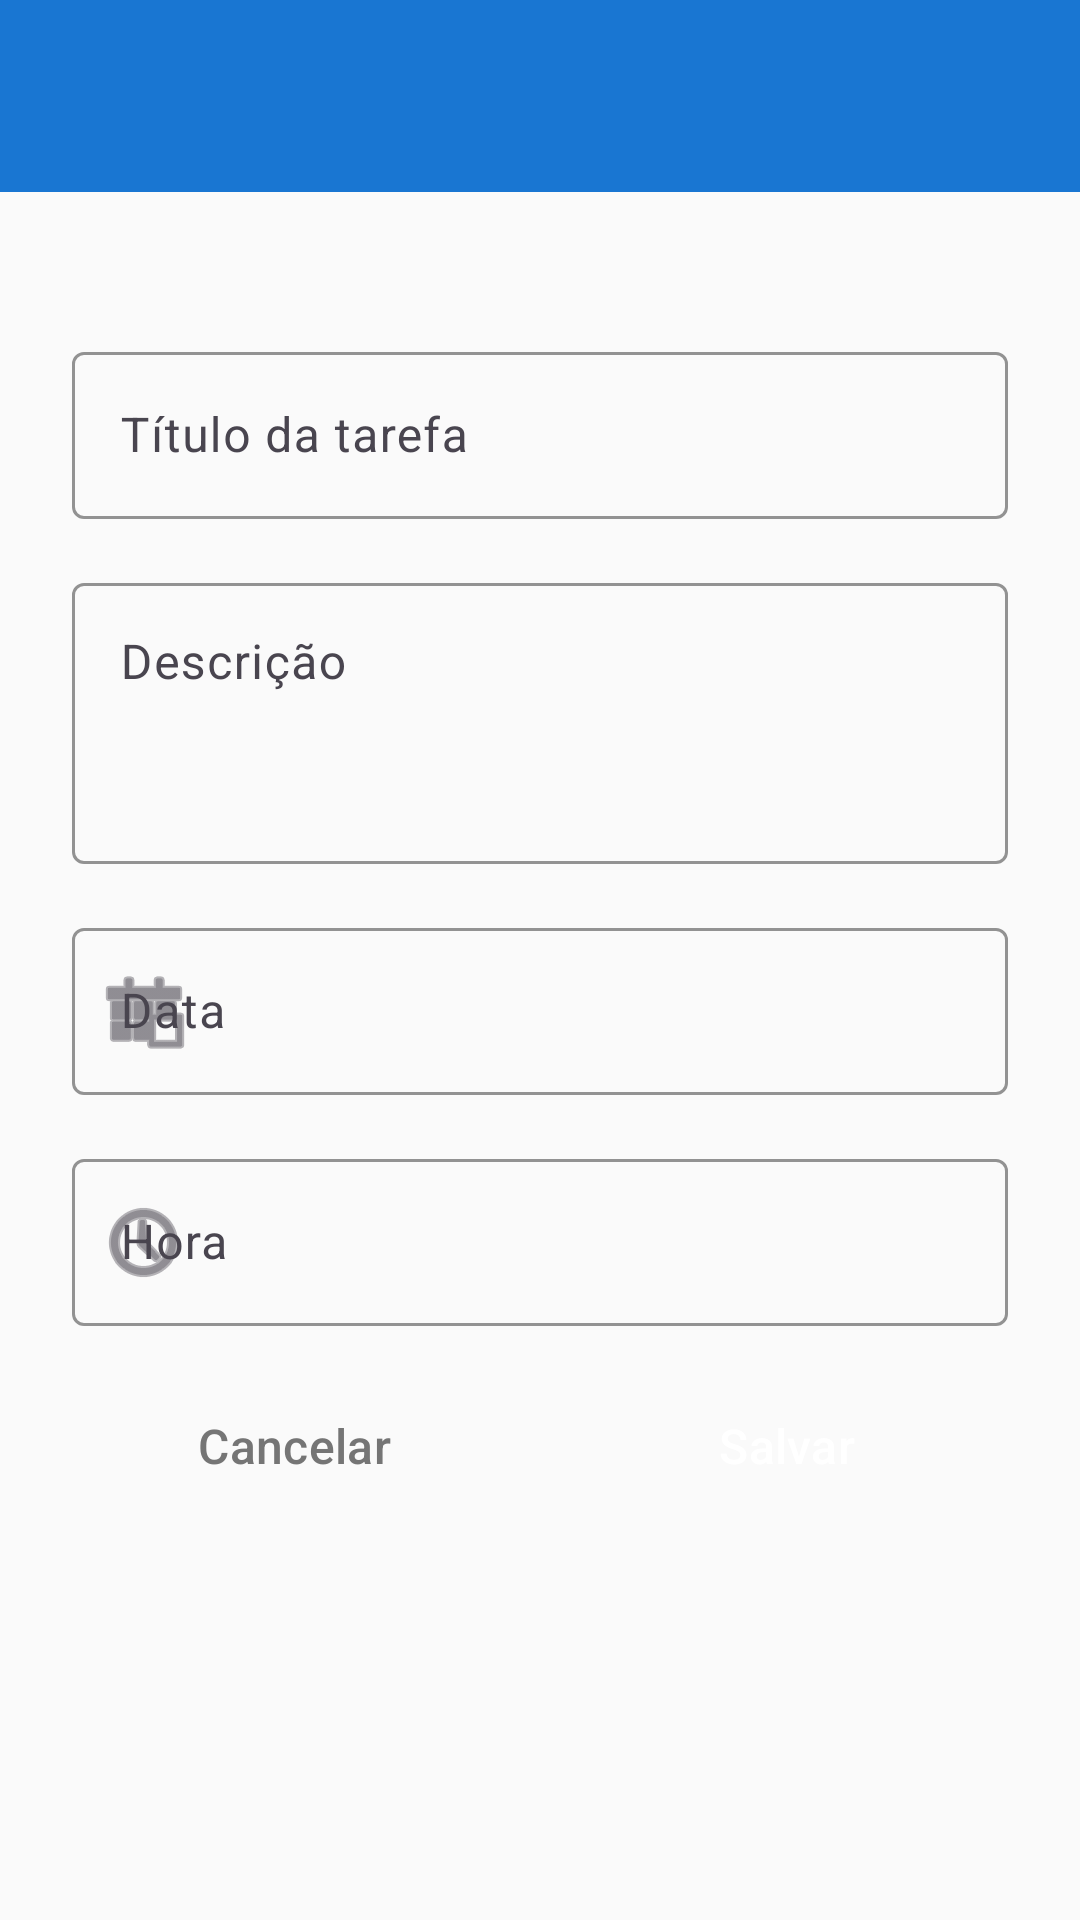

The Android layout XML behind this screen, and the referenced resources:
<!-- AndroidManifest.xml: activity theme Theme.TaskSync -->
<!-- res/layout/activity_task.xml -->
<?xml version="1.0" encoding="utf-8"?>
<androidx.constraintlayout.widget.ConstraintLayout xmlns:android="http://schemas.android.com/apk/res/android"
    xmlns:app="http://schemas.android.com/apk/res-auto"
    xmlns:tools="http://schemas.android.com/tools"
    android:layout_width="match_parent"
    android:layout_height="match_parent"
    android:background="@color/background_light"
    tools:context=".TaskActivity">

    
    <androidx.appcompat.widget.Toolbar
        android:id="@+id/toolbar"
        android:layout_width="0dp"
        android:layout_height="?attr/actionBarSize"
        android:background="@color/primary_blue"
        android:elevation="4dp"
        app:layout_constraintEnd_toEndOf="parent"
        app:layout_constraintStart_toStartOf="parent"
        app:layout_constraintTop_toTopOf="parent"
        app:titleTextColor="@color/text_white" />

    <ScrollView
        android:layout_width="0dp"
        android:layout_height="0dp"
        android:fillViewport="true"
        app:layout_constraintBottom_toBottomOf="parent"
        app:layout_constraintEnd_toEndOf="parent"
        app:layout_constraintStart_toStartOf="parent"
        app:layout_constraintTop_toBottomOf="@id/toolbar">

        <androidx.constraintlayout.widget.ConstraintLayout
            android:layout_width="match_parent"
            android:layout_height="wrap_content"
            android:padding="24dp">

            
            <com.google.android.material.textfield.TextInputLayout
                android:id="@+id/tilTitle"
                android:layout_width="0dp"
                android:layout_height="wrap_content"
                android:layout_marginTop="24dp"
                android:hint="@string/task_title_hint"
                app:boxStrokeColor="@color/primary_blue"
                app:hintTextColor="@color/primary_blue"
                app:layout_constraintEnd_toEndOf="parent"
                app:layout_constraintStart_toStartOf="parent"
                app:layout_constraintTop_toTopOf="parent">

                <com.google.android.material.textfield.TextInputEditText
                    android:id="@+id/etTitle"
                    android:layout_width="match_parent"
                    android:layout_height="wrap_content"
                    android:inputType="textCapSentences"
                    android:textColor="@color/text_primary"
                    android:textSize="16sp" />

            </com.google.android.material.textfield.TextInputLayout>

            
            <com.google.android.material.textfield.TextInputLayout
                android:id="@+id/tilDescription"
                android:layout_width="0dp"
                android:layout_height="wrap_content"
                android:layout_marginTop="16dp"
                android:hint="@string/task_description_hint"
                app:boxStrokeColor="@color/primary_blue"
                app:hintTextColor="@color/primary_blue"
                app:layout_constraintEnd_toEndOf="parent"
                app:layout_constraintStart_toStartOf="parent"
                app:layout_constraintTop_toBottomOf="@id/tilTitle">

                <com.google.android.material.textfield.TextInputEditText
                    android:id="@+id/etDescription"
                    android:layout_width="match_parent"
                    android:layout_height="wrap_content"
                    android:inputType="textMultiLine"
                    android:minLines="3"
                    android:maxLines="5"
                    android:gravity="top"
                    android:textColor="@color/text_primary"
                    android:textSize="16sp" />

            </com.google.android.material.textfield.TextInputLayout>

            
            <com.google.android.material.textfield.TextInputLayout
                android:id="@+id/tilDate"
                android:layout_width="0dp"
                android:layout_height="wrap_content"
                android:layout_marginTop="16dp"
                android:hint="@string/task_date_hint"
                app:boxStrokeColor="@color/primary_blue"
                app:hintTextColor="@color/primary_blue"
                app:startIconDrawable="@android:drawable/ic_menu_today"
                app:layout_constraintEnd_toEndOf="parent"
                app:layout_constraintStart_toStartOf="parent"
                app:layout_constraintTop_toBottomOf="@id/tilDescription">

                <com.google.android.material.textfield.TextInputEditText
                    android:id="@+id/etDate"
                    android:layout_width="match_parent"
                    android:layout_height="wrap_content"
                    android:inputType="date"
                    android:focusable="false"
                    android:clickable="true"
                    android:textColor="@color/text_primary"
                    android:textSize="16sp" />

            </com.google.android.material.textfield.TextInputLayout>

            
            <com.google.android.material.textfield.TextInputLayout
                android:id="@+id/tilTime"
                android:layout_width="0dp"
                android:layout_height="wrap_content"
                android:layout_marginTop="16dp"
                android:hint="@string/task_time_hint"
                app:boxStrokeColor="@color/primary_blue"
                app:hintTextColor="@color/primary_blue"
                app:startIconDrawable="@android:drawable/ic_menu_recent_history"
                app:layout_constraintEnd_toEndOf="parent"
                app:layout_constraintStart_toStartOf="parent"
                app:layout_constraintTop_toBottomOf="@id/tilDate">

                <com.google.android.material.textfield.TextInputEditText
                    android:id="@+id/etTime"
                    android:layout_width="match_parent"
                    android:layout_height="wrap_content"
                    android:inputType="time"
                    android:focusable="false"
                    android:clickable="true"
                    android:textColor="@color/text_primary"
                    android:textSize="16sp" />

            </com.google.android.material.textfield.TextInputLayout>

            
            <Button
                android:id="@+id/btnDelete"
                android:layout_width="0dp"
                android:layout_height="wrap_content"
                android:layout_marginTop="32dp"
                android:text="@string/delete_button"
                android:textColor="@color/error_red"
                android:backgroundTint="@color/background_white"
                app:strokeColor="@color/error_red"
                app:strokeWidth="1dp"
                android:visibility="gone"
                style="@style/Widget.Material3.Button.OutlinedButton"
                app:layout_constraintEnd_toEndOf="parent"
                app:layout_constraintStart_toStartOf="parent"
                app:layout_constraintTop_toBottomOf="@id/tilTime" />

            
            <LinearLayout
                android:id="@+id/llButtons"
                android:layout_width="0dp"
                android:layout_height="wrap_content"
                android:layout_marginTop="16dp"
                android:orientation="horizontal"
                app:layout_constraintEnd_toEndOf="parent"
                app:layout_constraintStart_toStartOf="parent"
                app:layout_constraintTop_toBottomOf="@id/btnDelete">

                
                <Button
                    android:id="@+id/btnCancel"
                    android:layout_width="0dp"
                    android:layout_height="wrap_content"
                    android:layout_marginEnd="8dp"
                    android:layout_weight="1"
                    android:text="@string/cancel_button"
                    style="@style/SecondaryButton" />

                
                <Button
                    android:id="@+id/btnSave"
                    android:layout_width="0dp"
                    android:layout_height="wrap_content"
                    android:layout_marginStart="8dp"
                    android:layout_weight="1"
                    android:text="@string/save_task_button"
                    style="@style/PrimaryButton" />

            </LinearLayout>

            
            <ProgressBar
                android:id="@+id/progressBar"
                android:layout_width="wrap_content"
                android:layout_height="wrap_content"
                android:layout_marginTop="24dp"
                android:visibility="gone"
                app:layout_constraintEnd_toEndOf="parent"
                app:layout_constraintStart_toStartOf="parent"
                app:layout_constraintTop_toBottomOf="@id/llButtons" />

        </androidx.constraintlayout.widget.ConstraintLayout>

    </ScrollView>

</androidx.constraintlayout.widget.ConstraintLayout>
<!-- resources referenced by this layout -->
<resources>
  <color name="background_light">#FAFAFA</color>
  <color name="background_white">#FFFFFF</color>
  <color name="error_red">#F44336</color>
  <color name="primary_blue">#1976D2</color>
  <color name="text_primary">#212121</color>
  <color name="text_white">#FFFFFF</color>
  <string name="cancel_button">Cancelar</string>
  <string name="delete_button">Excluir</string>
  <string name="save_task_button">Salvar</string>
  <string name="task_date_hint">Data</string>
  <string name="task_description_hint">Descrição</string>
  <string name="task_time_hint">Hora</string>
  <string name="task_title_hint">Título da tarefa</string>
  <style name="PrimaryButton" parent="Widget.Material3.Button">
          <item name="android:backgroundTint">@color/button_primary</item>
          <item name="android:textColor">@color/text_white</item>
          <item name="android:textAllCaps">false</item>
          <item name="android:textSize">16sp</item>
          <item name="android:paddingTop">12dp</item>
          <item name="android:paddingBottom">12dp</item>
          <item name="android:paddingStart">24dp</item>
          <item name="android:paddingEnd">24dp</item>
          <item name="cornerRadius">8dp</item>
      </style>
  <style name="SecondaryButton" parent="Widget.Material3.Button.OutlinedButton">
          <item name="android:textColor">@color/button_secondary</item>
          <item name="android:textAllCaps">false</item>
          <item name="android:textSize">16sp</item>
          <item name="android:paddingTop">12dp</item>
          <item name="android:paddingBottom">12dp</item>
          <item name="android:paddingStart">24dp</item>
          <item name="android:paddingEnd">24dp</item>
          <item name="cornerRadius">8dp</item>
          <item name="strokeColor">@color/button_secondary</item>
          <item name="strokeWidth">1dp</item>
      </style>
  <style name="Theme.TaskSync" parent="Base.Theme.TaskSync" />
  <color name="button_primary">#1976D2</color>
  <color name="button_secondary">#757575</color>
  <style name="Base.Theme.TaskSync" parent="Theme.Material3.DayNight.NoActionBar">
          
          <item name="colorPrimary">@color/primary_blue</item>
          <item name="colorPrimaryDark">@color/primary_blue_dark</item>
          <item name="colorAccent">@color/secondary_orange</item>
          <item name="android:colorBackground">@color/background_light</item>
          <item name="android:windowBackground">@color/background_light</item>
          <item name="android:textColorPrimary">@color/text_primary</item>
          <item name="android:textColorSecondary">@color/text_secondary</item>
          <item name="android:textColorHint">@color/text_hint</item>
      </style>
  <color name="primary_blue_dark">#1565C0</color>
  <color name="secondary_orange">#FF9800</color>
  <color name="text_secondary">#757575</color>
  <color name="text_hint">#BDBDBD</color>
</resources>
